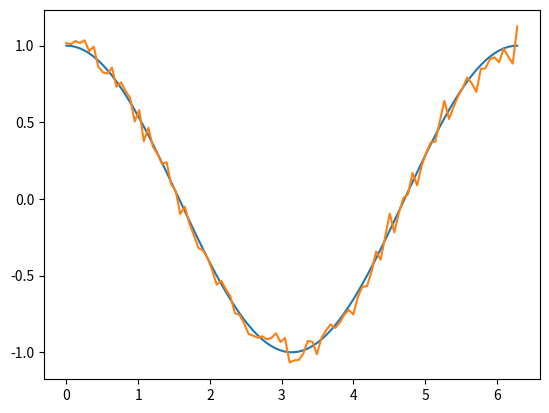

The matplotlib source for this figure:
import numpy as np
import matplotlib.pyplot as plt

x = np.linspace(0, 2 * np.pi, 100)
y1 = np.cos(x)
y2 = np.cos(x) + np.random.normal(0, 1, 100) * 0.05

plt.plot(x, y1)
plt.plot(x, y2)
plt.show()

